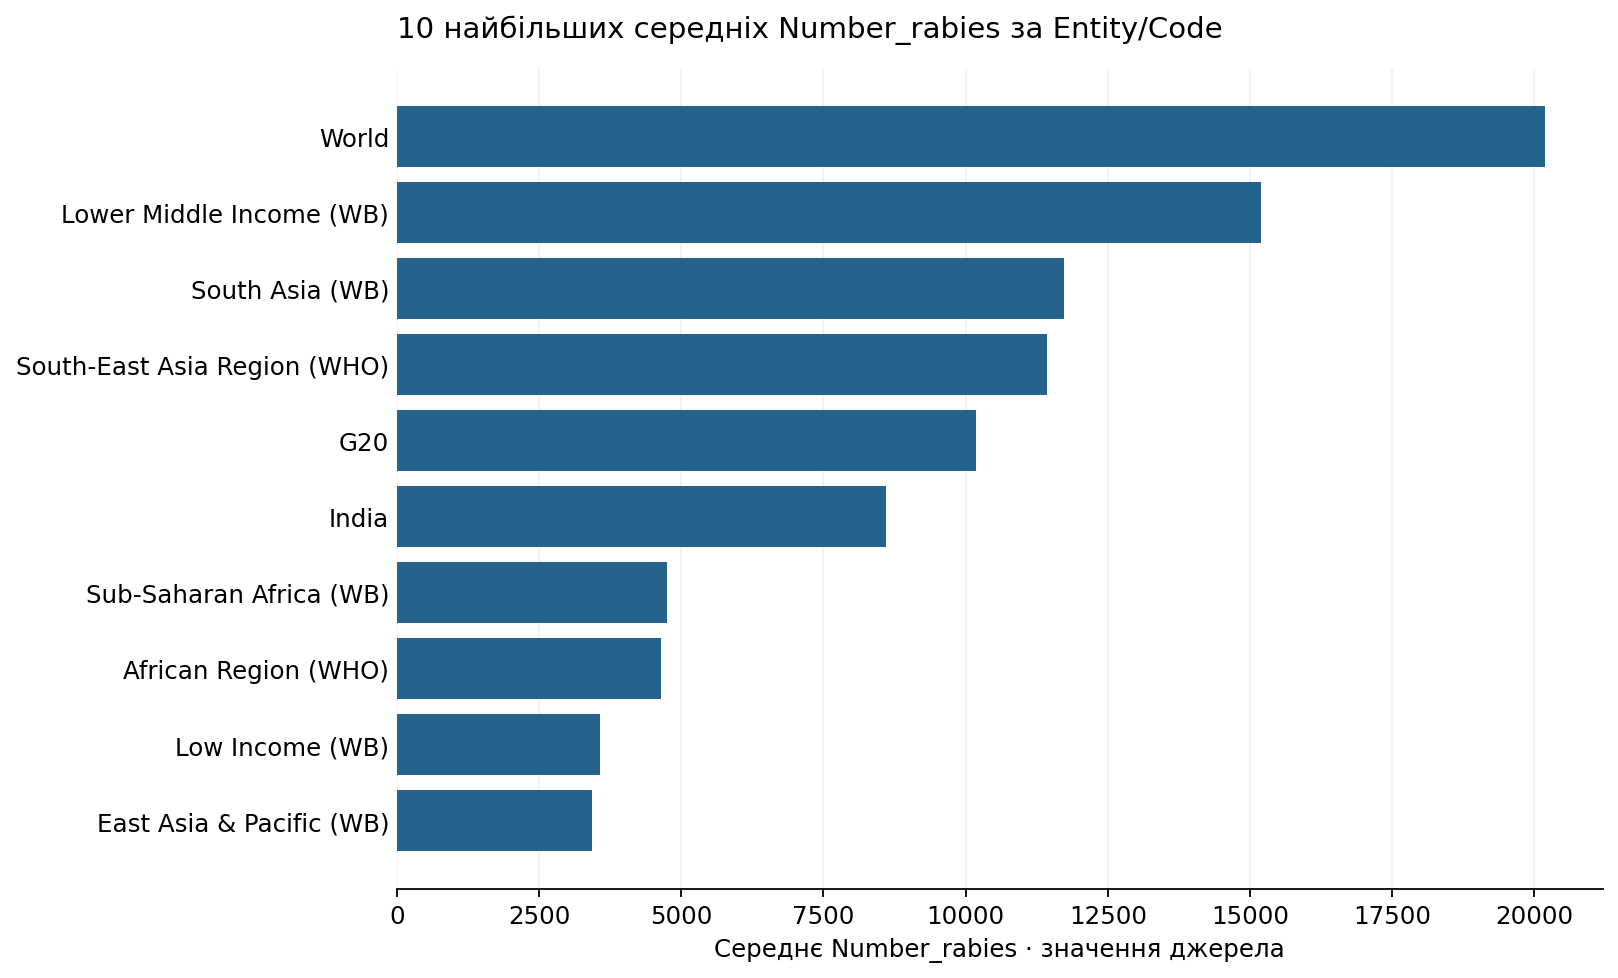

The data file committed next to this chart (first rows):
entity_id, entity, code, observed_years, avg_number_rabies, min_number_rabies, max_number_rabies, sum_number_rabies
241, World, OWID_WRL, 30, 20192, 14076, 24745, 605771
121, Lower Middle Income (WB), , 30, 15194, 10203, 19183, 455819
202, South Asia (WB), , 30, 11730, 7271, 15362, 351897
206, South-East Asia Region (WHO), , 30, 11424, 6806, 15642, 342730
77, G20, , 30, 10189, 6339, 13165, 305671
97, India, IND, 30, 8599, 5426, 11121, 257975
209, Sub-Saharan Africa (WB), , 30, 4748, 4357, 5018, 142448
3, African Region (WHO), , 30, 4650, 4283, 4918, 139491
120, Low Income (WB), , 30, 3568, 3015, 3874, 107043
58, East Asia & Pacific (WB), , 30, 3427, 2010, 4591, 102824
